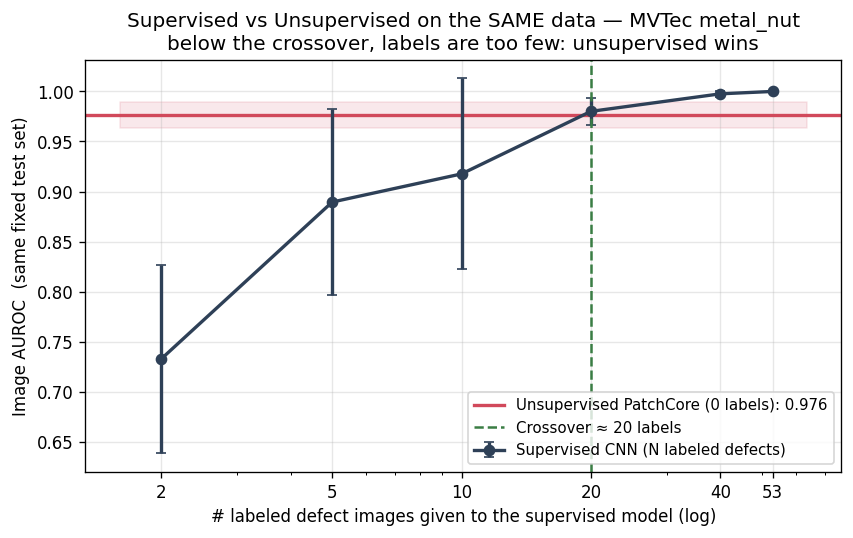

Source data for this figure (header and first rows):
seed, paradigm, n_labels, image_auroc, accuracy
0, unsupervised, 0, 0.9913, 0.9625
0, supervised, 2, 0.8113, 0.5
0, supervised, 5, 0.9056, 0.7
0, supervised, 10, 0.9181, 0.8375
0, supervised, 20, 0.9869, 0.9
0, supervised, 40, 0.9919, 0.9625
0, supervised, 53, 1.0, 0.9875
1, unsupervised, 0, 0.9738, 0.9375
1, supervised, 2, 0.7481, 0.5
1, supervised, 5, 0.9925, 0.65
1, supervised, 10, 0.9856, 0.925
1, supervised, 20, 0.9931, 0.9
1, supervised, 40, 1.0, 0.975
1, supervised, 53, 0.9994, 0.975
2, unsupervised, 0, 0.9838, 0.9375
2, supervised, 2, 0.6969, 0.5
2, supervised, 5, 0.8931, 0.725
2, supervised, 10, 0.975, 0.8875
2, supervised, 20, 0.975, 0.8375
2, supervised, 40, 0.9994, 0.975
2, supervised, 53, 1.0, 1.0
3, unsupervised, 0, 0.9781, 0.9375
3, supervised, 2, 0.5725, 0.5
3, supervised, 5, 0.7175, 0.55
3, supervised, 10, 0.7331, 0.7125
3, supervised, 20, 0.9563, 0.875
3, supervised, 40, 0.9994, 0.9875
3, supervised, 53, 1.0, 1.0
4, unsupervised, 0, 0.9531, 0.9125
4, supervised, 2, 0.8356, 0.5
4, supervised, 5, 0.9388, 0.7875
4, supervised, 10, 0.9762, 0.925
4, supervised, 20, 0.9888, 0.9125
4, supervised, 40, 0.9969, 0.975
4, supervised, 53, 1.0, 1.0
